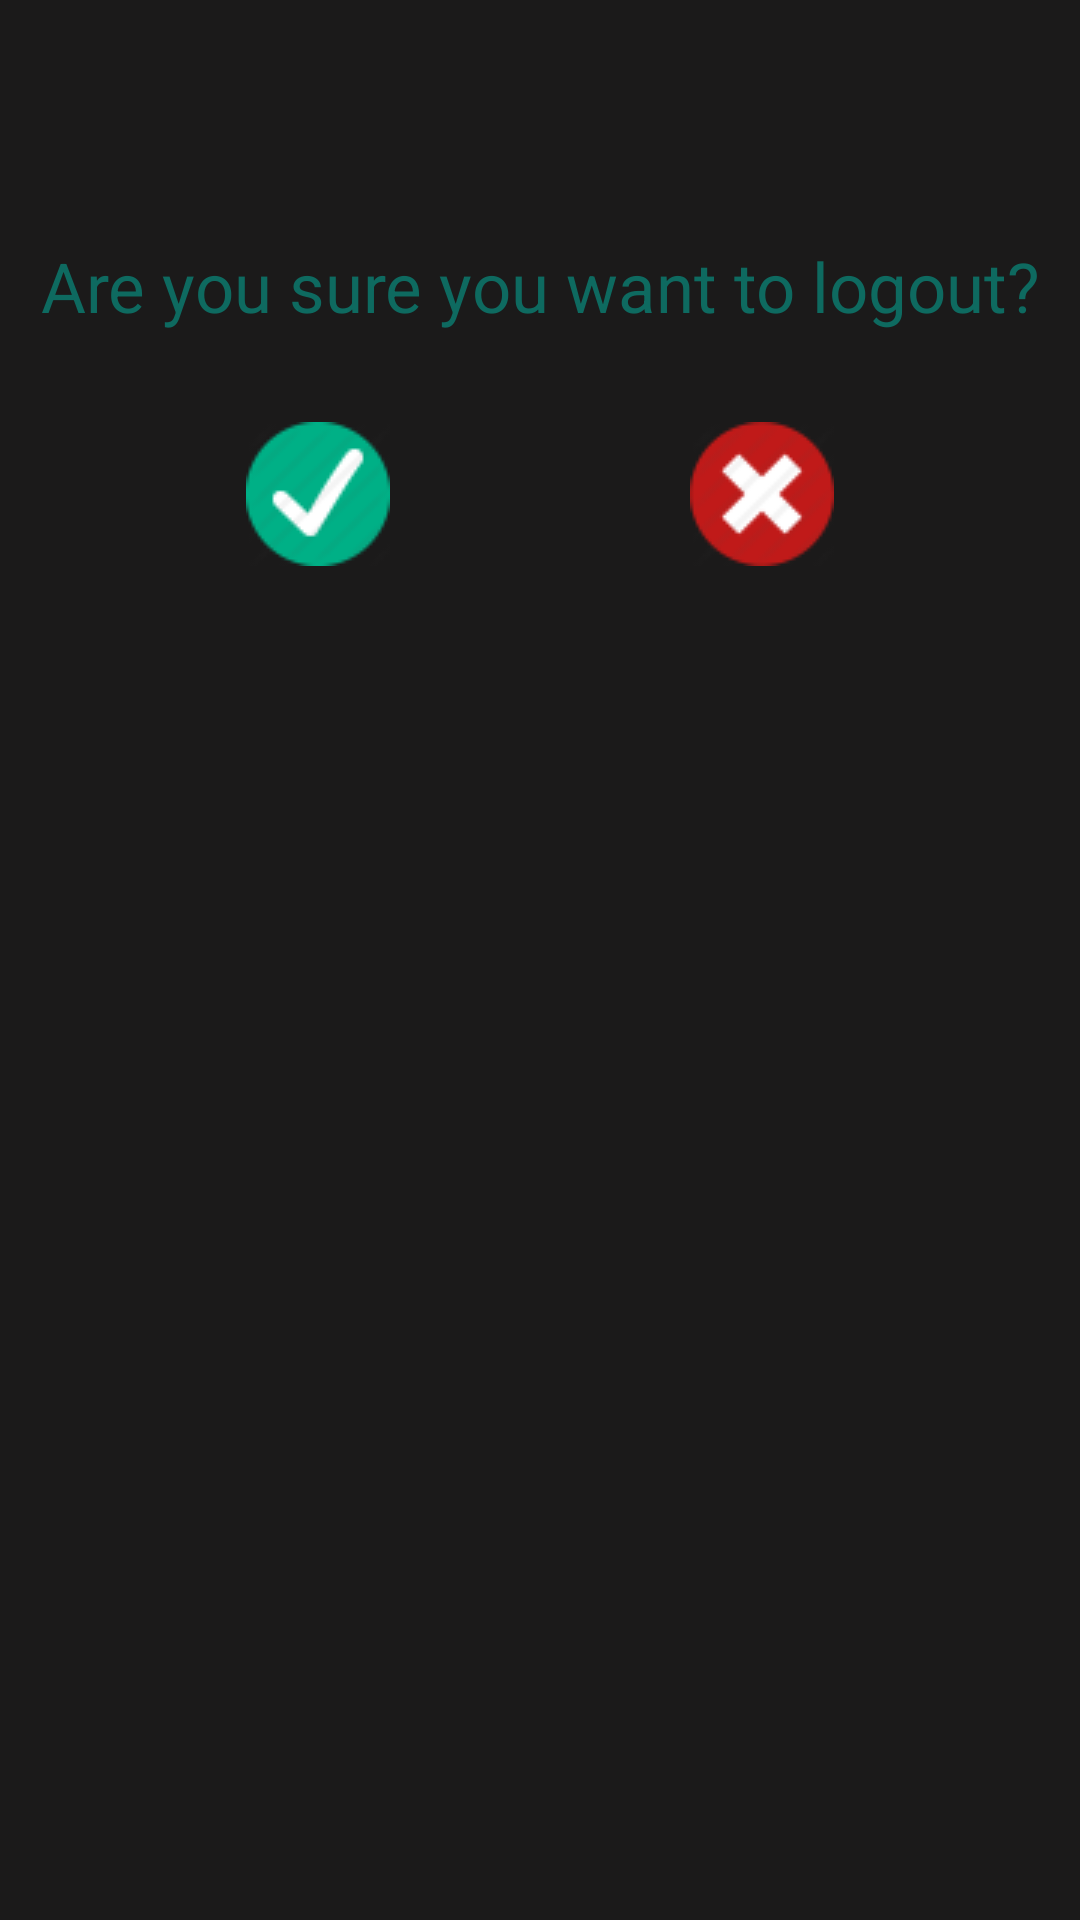

The Android layout XML behind this screen, and the referenced resources:
<!-- AndroidManifest.xml: application theme MyTheme -->
<!-- res/layout/dialog_logout.xml -->
<?xml version="1.0" encoding="utf-8"?>
<RelativeLayout xmlns:android="http://schemas.android.com/apk/res/android"
    android:layout_width="400dp"
    android:layout_height="300dp"
    android:background="#1b1a1a"
    android:layout_centerHorizontal="true"
    android:layout_centerVertical="true"

    >

    <TextView
        android:layout_width="match_parent"
        android:layout_height="wrap_content"
        android:id="@+id/dialog_back_text"
        android:text="@string/logout_message"
        android:textSize="23sp"
        android:textAlignment="center"
        android:textColor="#0e6a60"
        android:layout_marginTop="80dp"
        android:layout_centerHorizontal="true"
        />
    <LinearLayout
        android:layout_width="wrap_content"
        android:orientation="horizontal"
        android:layout_centerHorizontal="true"
        android:layout_below="@+id/dialog_back_text"
        android:layout_marginTop="30dp"
        android:layout_height="wrap_content"
        android:weightSum="1">

        <ImageButton
            android:layout_width="wrap_content"
            android:layout_height="wrap_content"
            android:src="@drawable/yes_icon1"
            android:layout_marginEnd="50dp"
            android:id="@+id/yes_exit"
            android:background="@android:color/transparent"
            android:layout_weight="0.32" />

        <ImageButton
            android:layout_width="wrap_content"
            android:layout_height="wrap_content"
            android:layout_marginStart="50dp"
            android:src="@drawable/cancel_icon"
            android:id="@+id/cancel_exit"
            android:background="@android:color/transparent"
            />
    </LinearLayout>

</RelativeLayout>
<!-- resources referenced by this layout -->
<resources>
  <!-- drawable cancel_icon: png bitmap (drawable, 1625 bytes) -->
  <!-- drawable yes_icon1: png bitmap (drawable, 1436 bytes) -->
  <string name="logout_message">Are you sure you want to logout?</string>
  <style name="MyTheme" parent="android:Theme.DeviceDefault.NoActionBar.Fullscreen">
  
      </style>
</resources>
